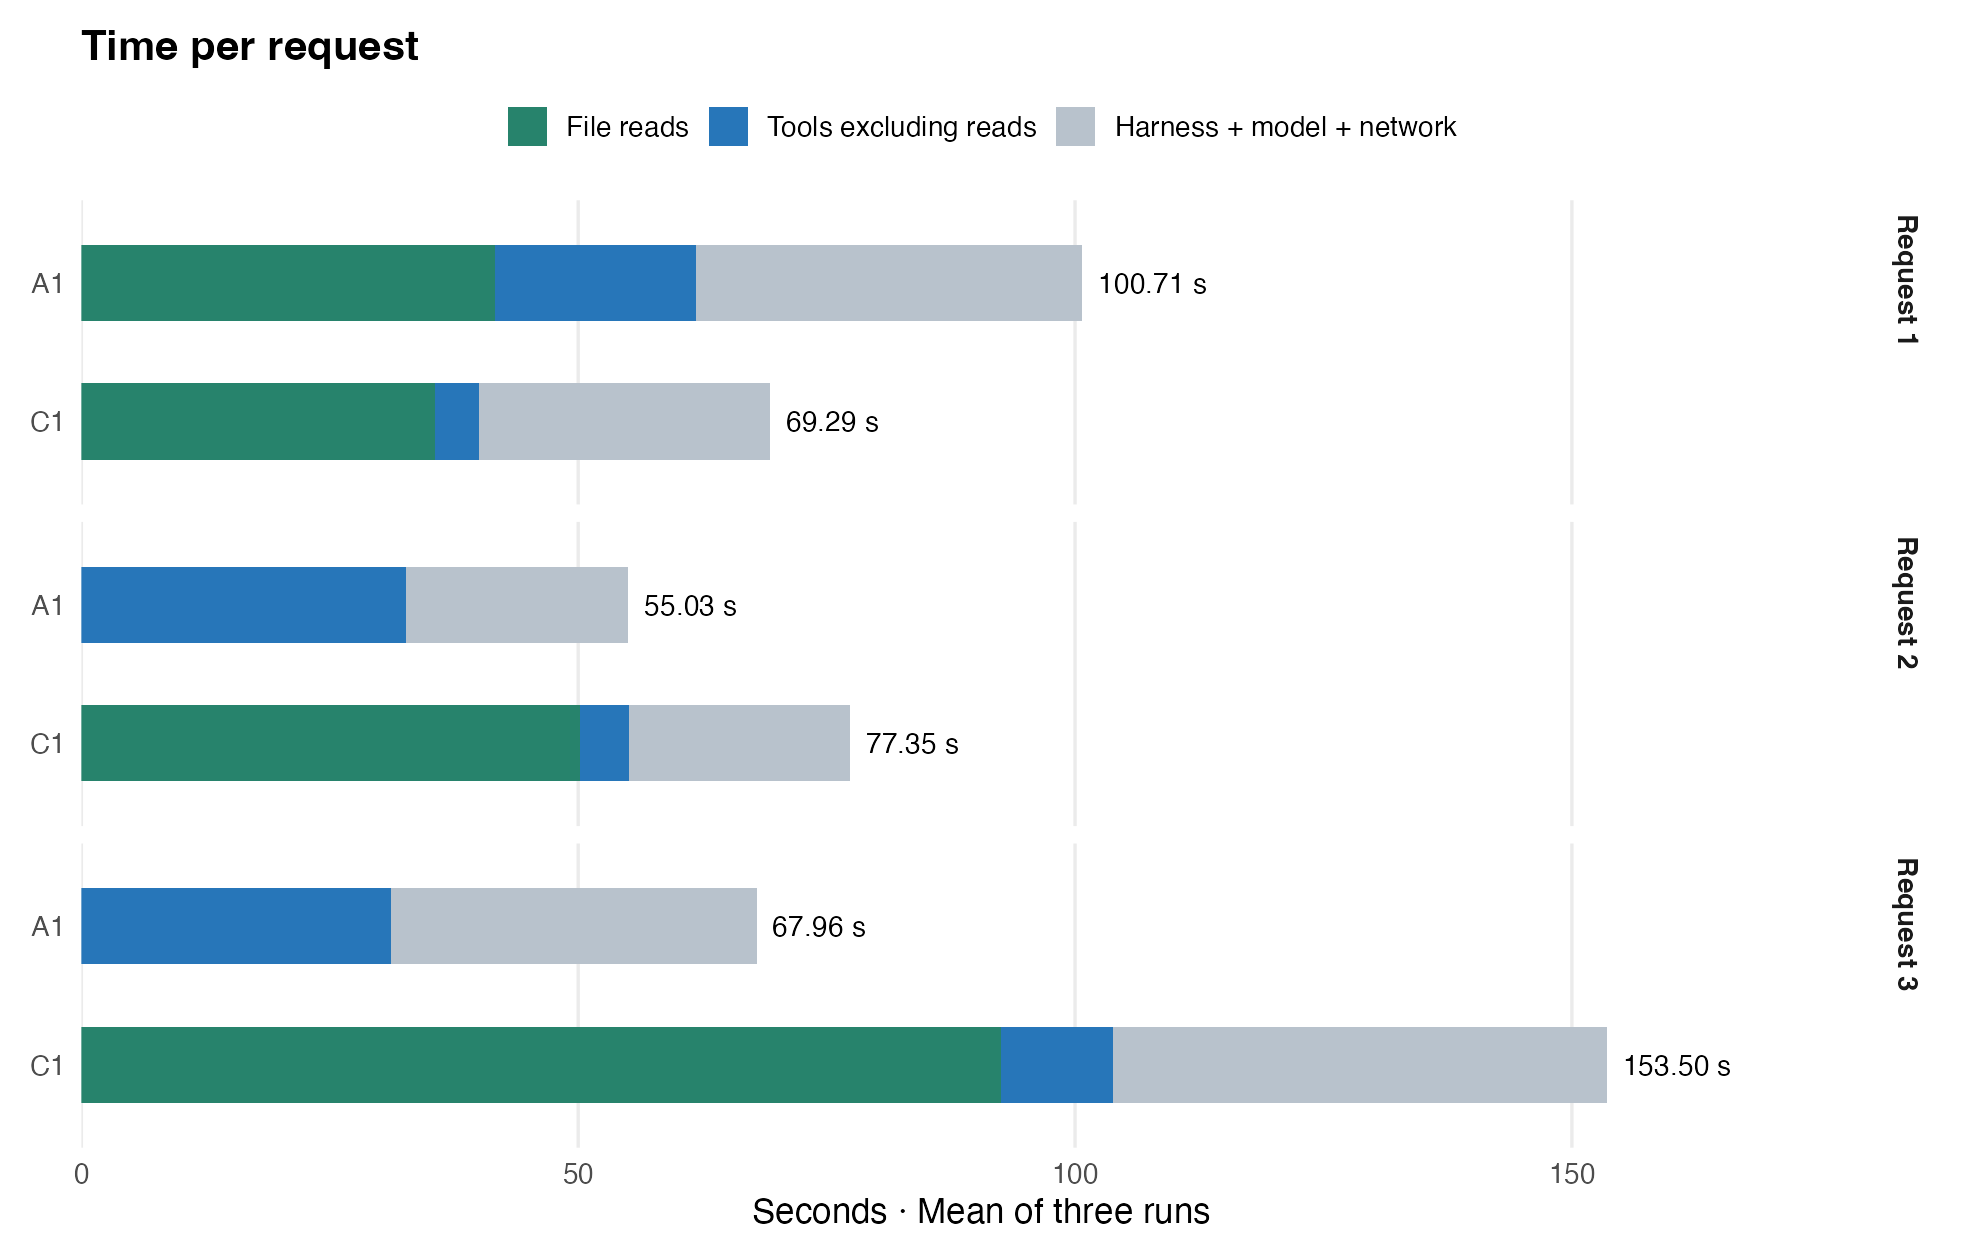

Data behind this chart, as committed beside it:
arm, trial, request, wall_s, file_read_s, tool_nonread_s, harness_model_s, input_reads
C1, 1, 1, 68.84, 35.23, 4.442, 29.16, 1
C1, 1, 2, 71.28, 45.78, 5.079, 20.42, 1
C1, 1, 3, 153.6, 93.14, 11.48, 49.02, 2
A1, 1, 1, 100.1, 41.52, 19.58, 38.98, 1
A1, 1, 2, 57.96, 0.0003998, 33.51, 24.45, 0
A1, 1, 3, 63.4, 0, 30.1, 33.3, 0
A1, 2, 1, 100.9, 42, 20.83, 38.04, 1
A1, 2, 2, 52.48, 0.0004001, 32.59, 19.89, 0
A1, 2, 3, 66.56, 0.0007999, 31.17, 35.39, 0
C1, 2, 1, 69.04, 35.72, 4.434, 28.88, 1
C1, 2, 2, 82.45, 52.66, 4.948, 24.84, 1
C1, 2, 3, 151.8, 89.32, 11.43, 51.02, 2
C1, 3, 1, 70.01, 35.89, 4.415, 29.71, 1
C1, 3, 2, 78.33, 52.07, 4.8, 21.46, 1
C1, 3, 3, 155.1, 95.24, 10.98, 48.88, 2
A1, 3, 1, 101.2, 41.44, 20.09, 39.64, 1
A1, 3, 2, 54.64, 0.0005002, 31.89, 22.76, 0
A1, 3, 3, 73.91, 0.0005, 32.27, 41.64, 0
